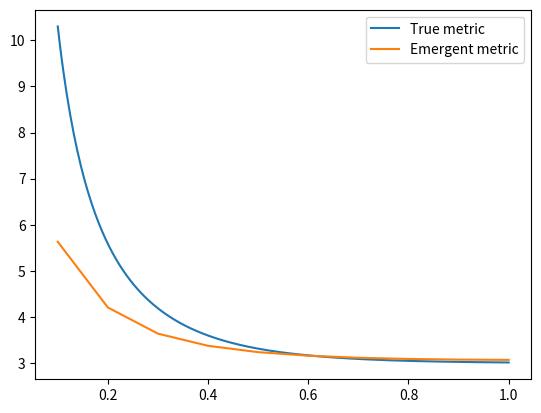

The matplotlib source for this figure:
# -*- coding: utf-8 -*-

import matplotlib.pyplot as plt
import numpy as np


x_1 = [1, 0.9, 0.8, 0.7, 0.6, 0.5, 0.4, 0.3, 0.2, 0.1]
x_2 = np.linspace(0.1, 1, 256, endpoint=True)
y_2 = 3/np.tanh((3*x_2))

y_1 = [3.0713,  3.0772,  3.0911,  3.1169,  3.1617,  3.2389,  3.3764,  3.6397,  4.2073,  5.6309]

plt.plot(x_2, y_2, label='True metric')
plt.plot(x_1, y_1, label='Emergent metric')
plt.legend()
plt.show()
